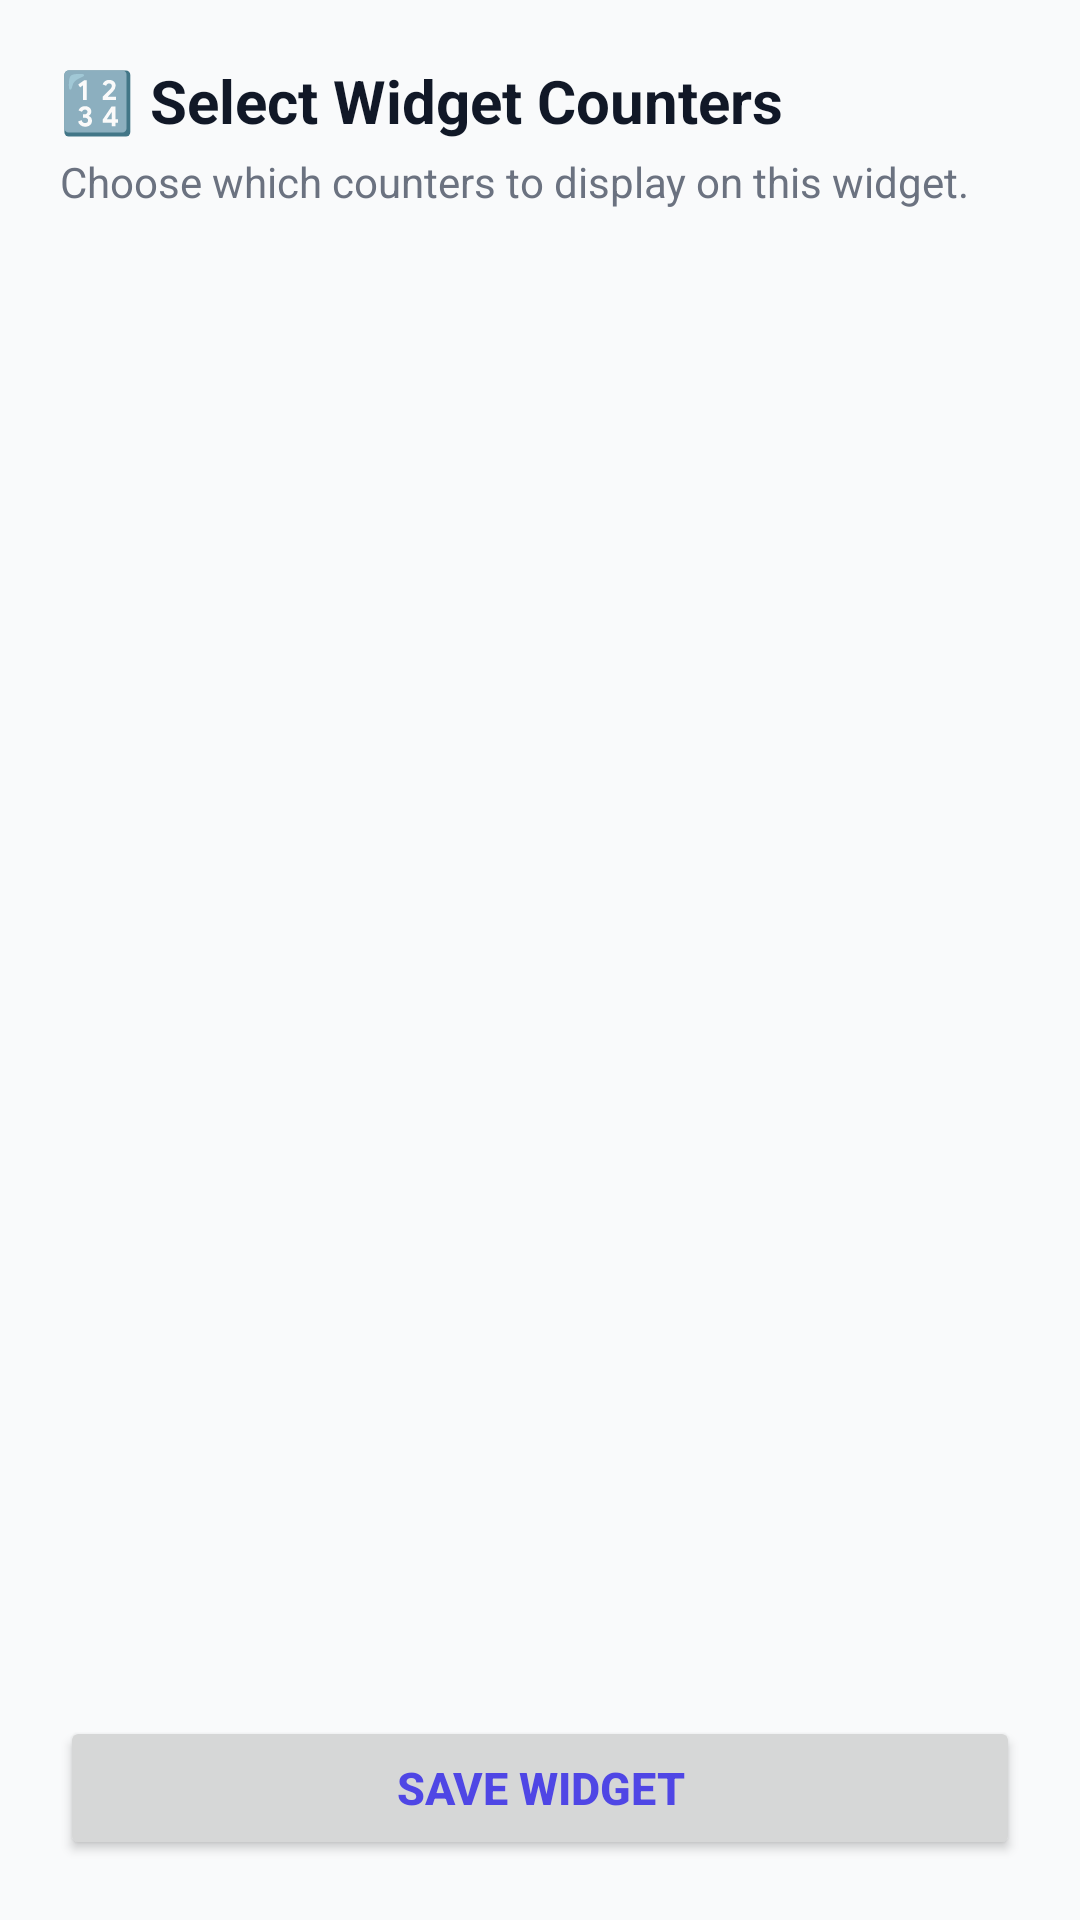

Write the Android layout XML for this screen, with the resource values it uses.
<!-- AndroidManifest.xml: application theme Theme.LifeEasy -->
<!-- res/layout/activity_counter_widget_config.xml -->
<?xml version="1.0" encoding="utf-8"?>
<LinearLayout xmlns:android="http://schemas.android.com/apk/res/android"
    android:layout_width="match_parent"
    android:layout_height="match_parent"
    android:background="#F9FAFB"
    android:orientation="vertical"
    android:padding="20dp">

    <TextView
        android:layout_width="match_parent"
        android:layout_height="wrap_content"
        android:text="🔢 Select Widget Counters"
        android:textColor="#111827"
        android:textSize="20sp"
        android:textStyle="bold" />

    <TextView
        android:layout_width="match_parent"
        android:layout_height="wrap_content"
        android:layout_marginTop="4dp"
        android:layout_marginBottom="16dp"
        android:text="Choose which counters to display on this widget."
        android:textColor="#6B7280"
        android:textSize="14sp" />

    <ScrollView
        android:layout_width="match_parent"
        android:layout_height="0dp"
        android:layout_weight="1">

        <LinearLayout
            android:id="@+id/counters_checkbox_container"
            android:layout_width="match_parent"
            android:layout_height="wrap_content"
            android:orientation="vertical" />
    </ScrollView>

    <Button
        android:id="@+id/btn_save_config"
        android:layout_width="match_parent"
        android:layout_height="48dp"
        android:layout_marginTop="16dp"
        android:text="Save Widget"
        android:textColor="#4F46E5"
        android:textSize="15sp"
        android:textStyle="bold" />

</LinearLayout>
<!-- resources referenced by this layout -->
<resources>
  <style name="Theme.LifeEasy" parent="Base.Theme.LifeEasy" />
  <style name="Base.Theme.LifeEasy" parent="Theme.Material3.DayNight.NoActionBar">
          
          
      </style>
</resources>
